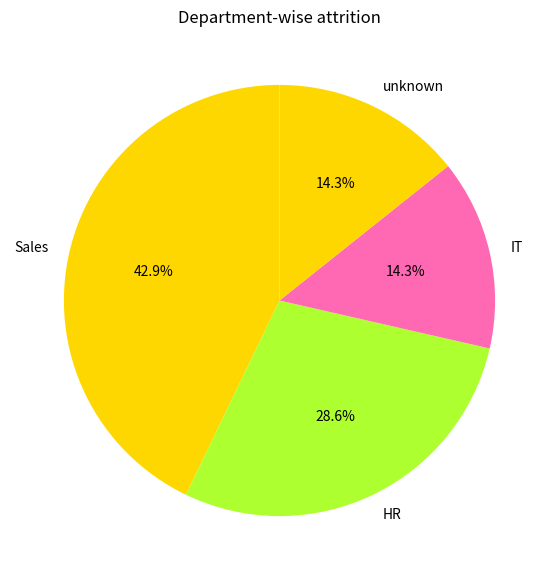
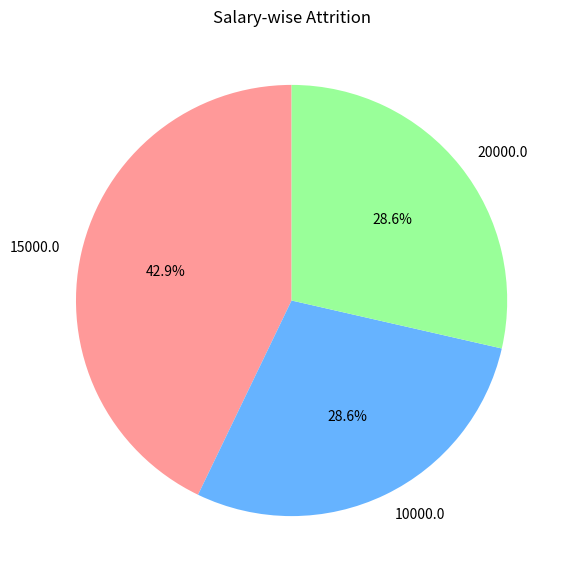
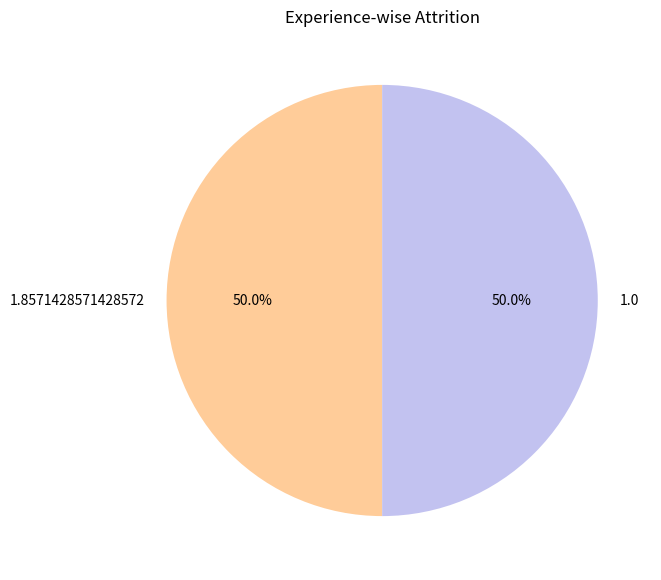
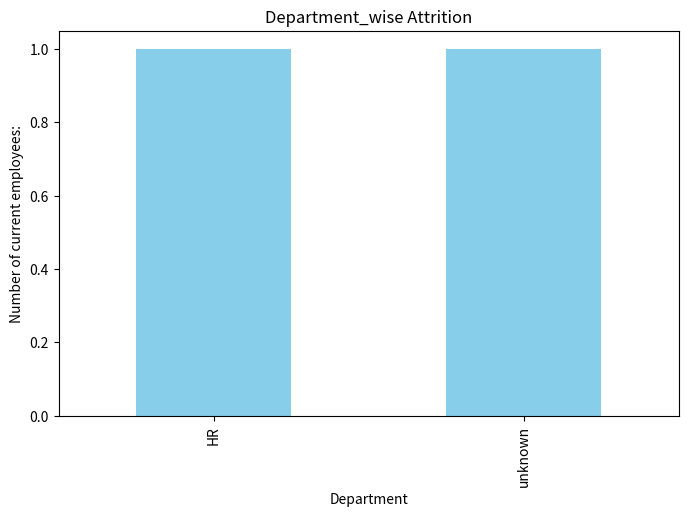
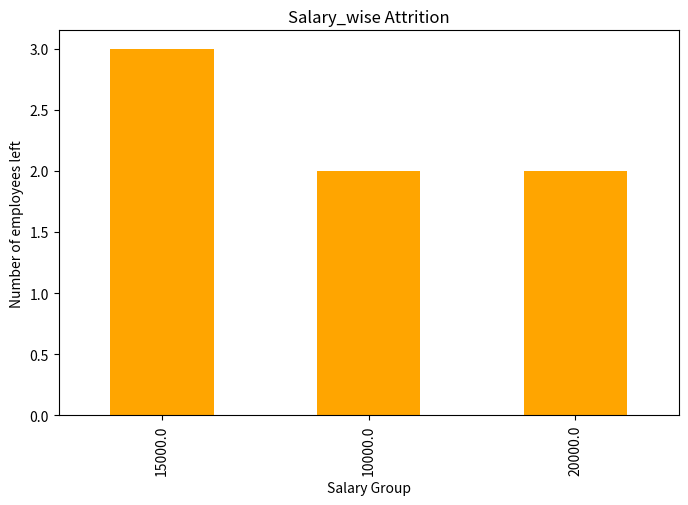
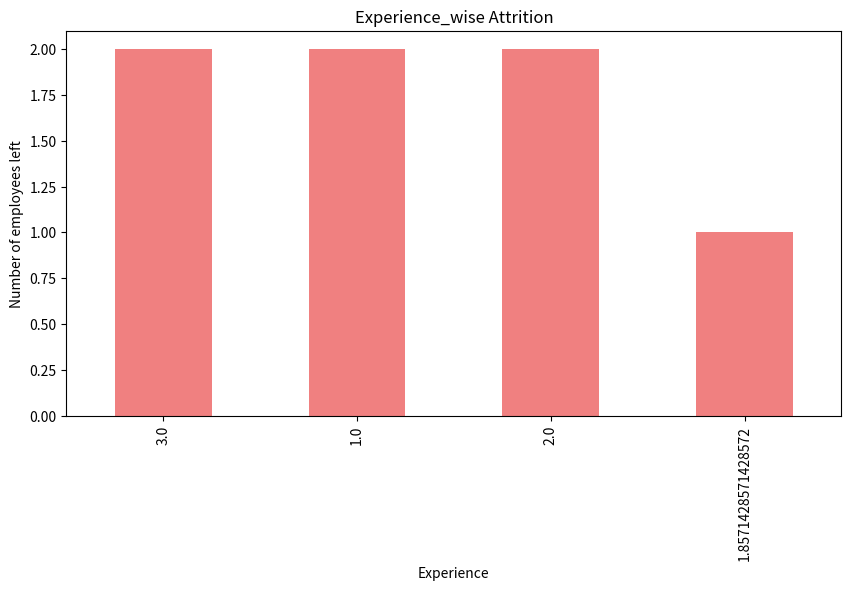
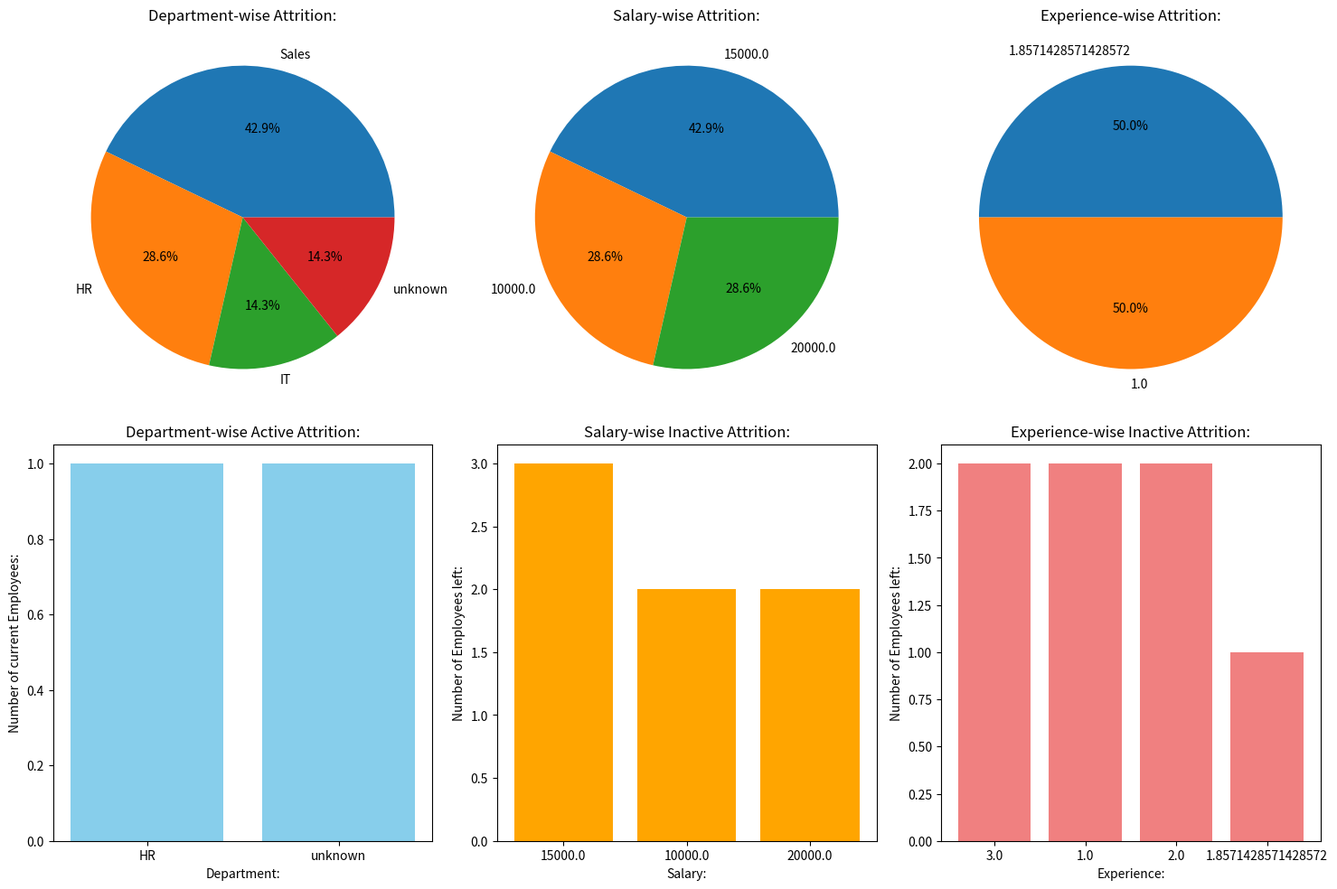

Recreate these plots in Python, in order.
#STEP:1 IMPORTING OPERATIONS
import pandas as pd
import numpy as np
import matplotlib.pyplot as plt
#STEP:2 CREATE DATASET
data={
"Empid:":[101,102,np.nan,101,102,103,103,102,np.nan],
"Department:":["Sales","HR","HR","Sales","HR","IT","Sales",np.nan,np.nan],
"Salary:":[10000,20000,10000,10000,20000,15000,np.nan,np.nan,20000],
"Experience:":[3,1,np.nan,3,1,2,np.nan,2,1],
"Attrition:":["Inactive","Inactive","Active","Inactive","Inactive","Inactive","Inactive","Inactive","Active"]
}
df=pd.DataFrame(data)
print(df)
#STEP:3 TO CALCULATE DUPLICATE IN DATASET
print(df.duplicated().sum())
#STEP:4 CLEAN THE DUPLICATE IN DATASET
print(df.drop_duplicates())
#STEP:5 TO CALCULATE THE MISSING NULL VALUES
print(df.isnull().sum())
#STEP:6 TO HANDLE THE MISSING VALUES
df["Empid:"]=df["Empid:"].fillna(df["Empid:"].max()+1)
df["Department:"]=df["Department:"].fillna("unknown")
df["Salary:"]=df["Salary:"].fillna(df["Salary:"].median())
df["Experience:"]=df["Experience:"].fillna(df["Experience:"].mean())
print(df)
#STEP:7 TO CALCULATE MEAN VALUES FOR SALARY,EXPERIENCE
print("Mean salary:",df["Salary:"].mean())
print("Mean Experience:",df["Experience:"].mean())
#STEP:8 TO CALCULATE MEDIAN VALUES FOR SALARY,EXPERIENCE
print("Median salary:",df["Salary:"].median())
print("Median Experience:",df["Experience:"].median())
#STEP :9 TO CREATE A PIE CHART FOR DEPARTMENT ATTRITION
dept_attrition = df[df['Attrition:']=='Inactive']['Department:'].value_counts()
plt.figure(figsize=(7,7))
plt.pie(dept_attrition, labels=dept_attrition.index,autopct='%1.1f%%',startangle=90, colors=['#FFD700','#ADFF2F','#FF69B4'])
plt.title('Department-wise attrition')
plt.show()
#STEP:10 TO CREATE PIE  CHART FOR SALARY ATTRITION
salary_attrition = df[df['Attrition:']=='Inactive']['Salary:'].value_counts()
plt.figure(figsize=(7,7))
plt.pie(salary_attrition,autopct='%1.1f%%',labels=salary_attrition.index,  startangle=90, colors=['#FF9999','#66B3FF','#99FF99'])
plt.title('Salary-wise Attrition')
plt.show()
#STEP:11 TO CREATE PIE CHART FOR EXPERIENCE ATTRITION
exp_attrition = df[df['Attrition:']=='Active']['Experience:'].value_counts()
plt.figure(figsize=(7,7))
plt.pie(exp_attrition, labels=exp_attrition.index, autopct='%1.1f%%', startangle=90, colors=['#FFCC99','#C2C2F0','#FFB3E6'])
plt.title('Experience-wise Attrition')
plt.show()
#STEP:12 TO CREATE BAR CHART FOR DEPARTMENT ATTRITION
dept_attrition = df[df['Attrition:']=='Active']['Department:'].value_counts()
plt.figure(figsize=(8,5))
dept_attrition.plot(kind="bar",color='skyblue')
plt.title("Department_wise Attrition")
plt.xlabel("Department")
plt.ylabel("Number of current employees:")
plt.show()
#STEP:13 TO CREATE BAR CHART FOR SALARY ATTRITION
salary_attrition = df[df['Attrition:']=='Inactive']['Salary:'].value_counts()
plt.figure(figsize=(8,5))
salary_attrition.plot(kind="bar", color='orange')
plt.title("Salary_wise Attrition")
plt.xlabel("Salary Group")
plt.ylabel("Number of employees left")
plt.show()
#STEP:14 CREATE BAR CHART FOR EXPERIENCE ATTRITION
exp_attrition = df[df['Attrition:']=='Inactive']['Experience:'].value_counts()
plt.figure(figsize=(10,5))
exp_attrition.plot(kind="bar", color='lightcoral')
plt.title("Experience_wise Attrition")
plt.xlabel("Experience")
plt.ylabel("Number of employees left")
plt.show()
#STEP:15 Attrition analysis
print("higher attrition Department:",dept_attrition.idxmax())
print("lowest attrition Salary:",salary_attrition.idxmin())
print("higher attrition Experience:",exp_attrition.idxmax())
#STEP:16 KEY FACOTRS CAUSING EMPLOYEES ATTRITON(WHY EMPLOYEES LEAVE)
print("Department wise attrition: Work stress in HR department")
print("Salary wise attrition:lowest salary for stressful job")
print("Experience wise attrition:Expect high salary with 3 years experience")
#STEP:17 CREATING SUBPLOTS DASH BOARD FOR CHARTS(PIE,BAR)
#SUBPLOTS FOR PIE CHARTS
#Active(or)Inactive value counts for pie charts
dept_attrition_inactive = df[df["Attrition:"]=="Inactive"]["Department:"].value_counts()
salary_attrition_inactive = df[df["Attrition:"]=="Inactive"]["Salary:"].value_counts()
exp_attrition_active = df[df["Attrition:"]=="Active"]["Experience:"].value_counts()
plt.figure(figsize=(15,10))

# Department-wise Inactive Attrition (Pie)
plt.subplot(2,3,1)
plt.pie(dept_attrition_inactive.values, labels=dept_attrition_inactive.index, autopct="%1.1f%%")
plt.title("Department-wise Attrition:")

# Salary-wise Inactive Attrition (Pie)
plt.subplot(2,3,2)
plt.pie(salary_attrition_inactive.values, labels=salary_attrition_inactive.index, autopct="%1.1f%%")
plt.title("Salary-wise Attrition:")

# Experience-wise Active Attrition (Pie)
plt.subplot(2,3,3)
plt.pie(exp_attrition_active.values, labels=exp_attrition_active.index, autopct="%1.1f%%")
plt.title("Experience-wise Attrition:")

#SUBPLOTS FOR BAR CHARTS

# Active(or)Inactive value count for Bar Charts
dept_attrition_active = df[df["Attrition:"]=="Active"]["Department:"].value_counts()
Salary_attrition_inactive = df[df["Attrition:"]=="Inactive"]["Salary:"].value_counts()
exp_attrition_inactive = df[df["Attrition:"]=="Inactive"]["Experience:"].value_counts()

# Department-wise Active Attrition (Bar)
plt.subplot(2,3,4)
plt.bar(dept_attrition_active.index, dept_attrition_active.values, color="skyblue")
plt.xlabel("Department:")
plt.ylabel("Number of current Employees:")
plt.title("Department-wise Active Attrition:") # Title updated to reflect 'Active'

#Salary-wise Inactive Attrition(Bar)
plt.subplot(2,3,5)
# Converted index to string for better display
plt.bar(salary_attrition_inactive.index.astype(str), salary_attrition_inactive.values, color="orange")
plt.xlabel("Salary:")
plt.ylabel("Number of Employees left:")
plt.title("Salary-wise Inactive Attrition:") # Title updated for clarity

#  Experience-wise Inactive Attrition (Bar)
plt.subplot(2,3,6)
# Converted index to string for better display
plt.bar(exp_attrition_inactive.index.astype(str), exp_attrition_inactive.values, color="lightcoral")
plt.xlabel("Experience:")
plt.ylabel("Number of Employees left:")
plt.title("Experience-wise Inactive Attrition:")

#To adjust the charts
plt.tight_layout()
plt.show()
